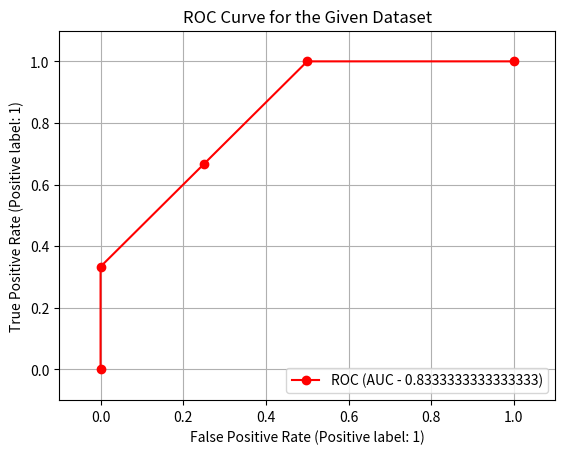

Write Python code to recreate this figure.
import matplotlib.pyplot as plt

def roc_auc(y_true, y_pred_probs):
    if len(y_true) != len(y_pred_probs): return None
    
    l = sorted([i for i in zip(y_pred_probs, y_true)], key = lambda i: -i[0])

    num_pos = sum(y_true)
    num_neg = len(y_true) - num_pos

    if num_pos == 0 : return [(0, 0), (1, 0)]
    elif num_neg == 0 : return [(0, 0), (0, 1)]

    TP, FP, last_TP = 0, 0, 0

    coords = [(0, 0)]
    for i in range(len(y_true)):

        if i > 1 and l[i][0] != l[i-1][0] and l[i][1] == 0 and TP > last_TP:
            coords.append((FP/num_neg, TP/num_pos))
            last_TP = TP
        
        if l[i][1] == 1: TP += 1
        else: FP += 1
    
    coords.append((FP/num_neg, TP/num_pos))

    return coords, auc(coords)

def auc(coords):

    result = 0
    for i in range(1, len(coords)):
        x1, y1 = coords[i-1]
        x2, y2 = coords[i]

        result += 0.5*( x2- x1 )*( y1 + y2 ) # Area of a trapezium
    
    return result

if __name__ == '__main__':
    roc_coords, auc_val = roc_auc([1, 1, 0, 1, 1, 0, 1, 1, 0, 0], [0.95, 0.85, 0.8, 0.7, 0.55, 0.45, 0.4, 0.3, 0.2, 0.1])

    roc_x = [fpr for fpr, tpr in roc_coords]
    roc_y = [tpr for fpr, tpr in roc_coords]

    plt.xlim(-0.1, 1.1)
    plt.ylim(-0.1, 1.1)
    plt.grid( visible = True )
    plt.plot(roc_x, roc_y, color = 'red', marker='o', label = f'ROC (AUC - {auc_val})')
    plt.title("ROC Curve for the Given Dataset")
    plt.xlabel("False Positive Rate (Positive label: 1)")
    plt.ylabel("True Positive Rate (Positive label: 1)")
    plt.legend()
    plt.show()